2-way image classification set "galaxies" from GitHub (sajeethphilip/VisualaEncoder); label vocabulary: non-ring galaxies, ring galaxies.

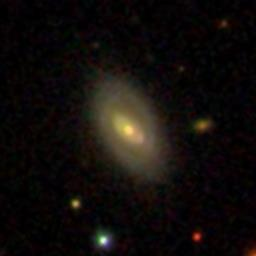
Label: ring galaxies

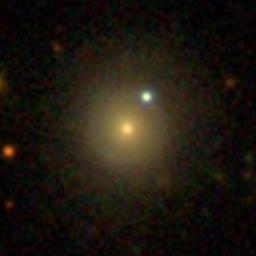
Label: ring galaxies

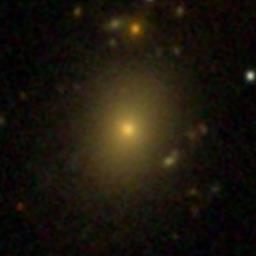
Label: non-ring galaxies

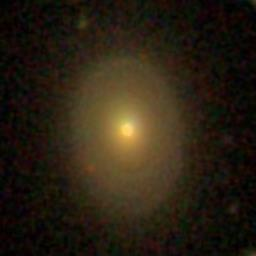
Label: ring galaxies

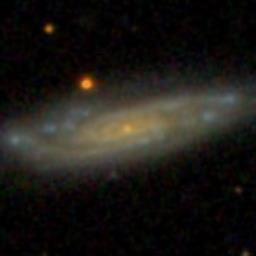
Label: non-ring galaxies

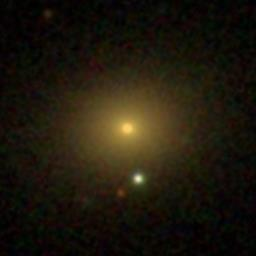
Label: non-ring galaxies
